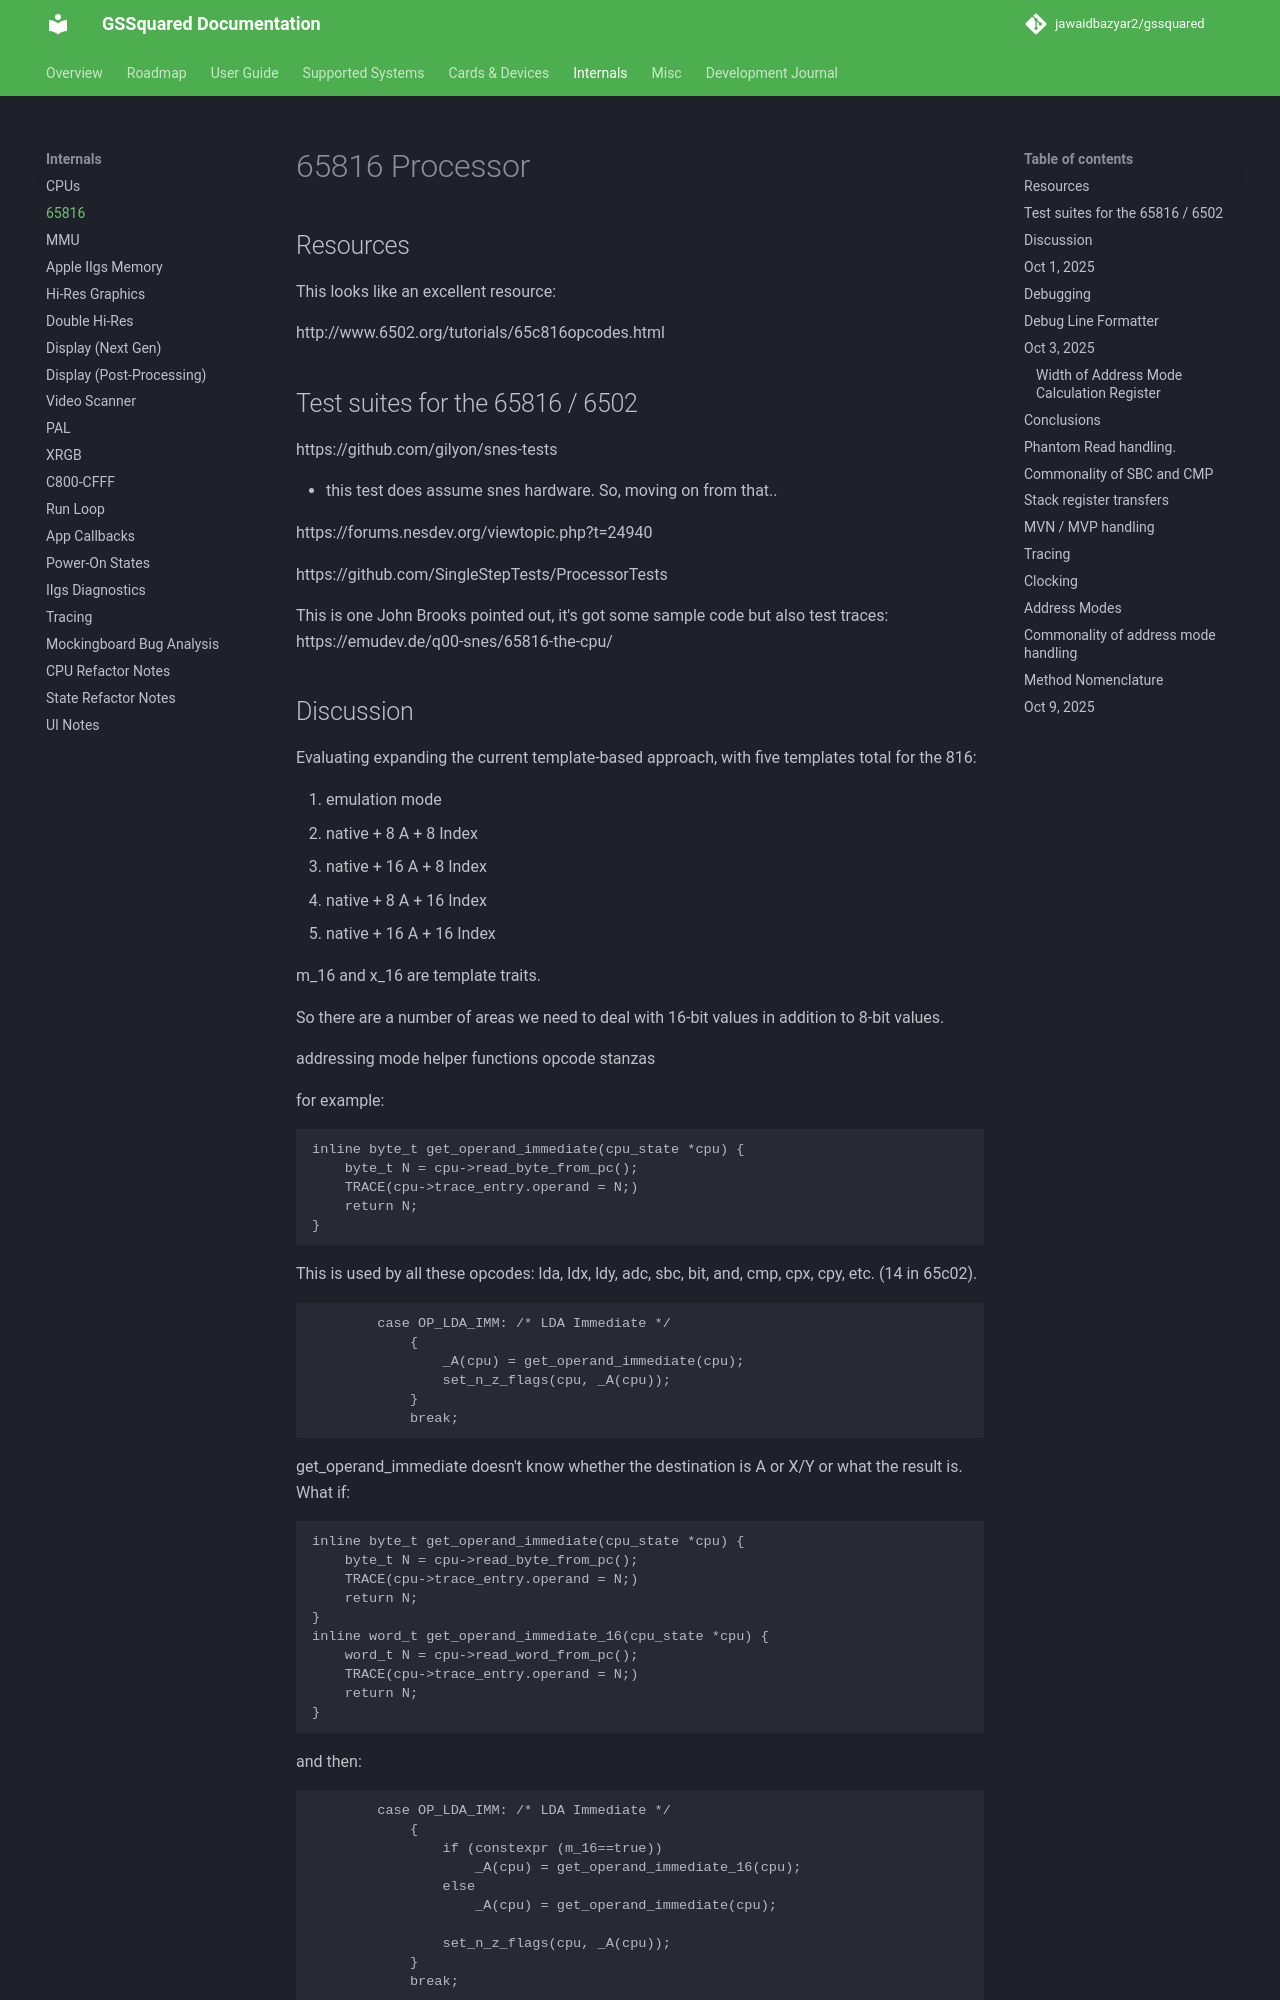

repository: jawaidbazyar2/gssquared · page: 65816/index.html · generator: mkdocs

# 65816 Processor

## Resources

This looks like an excellent resource:

http://www.6502.org/tutorials/65c816opcodes.html

## Test suites for the 65816 / 6502

https://github.com/gilyon/snes-tests

- this test does assume snes hardware. So, moving on from that..

https://forums.nesdev.org/viewtopic.php?t=24940

https://github.com/SingleStepTests/ProcessorTests

This is one John Brooks pointed out, it's got some sample code but also test traces:
https://emudev.de/q00-snes/65816-the-cpu/
